Run: headless pygame with SDL's dummy video driver; simulated clock (each Clock.tick advances the game by its frame time, no real sleeping); random seed 0; keys injected as events and as key.get_pressed() state; no mouse input; restart key R tapped at the start of phases 3 and 4.
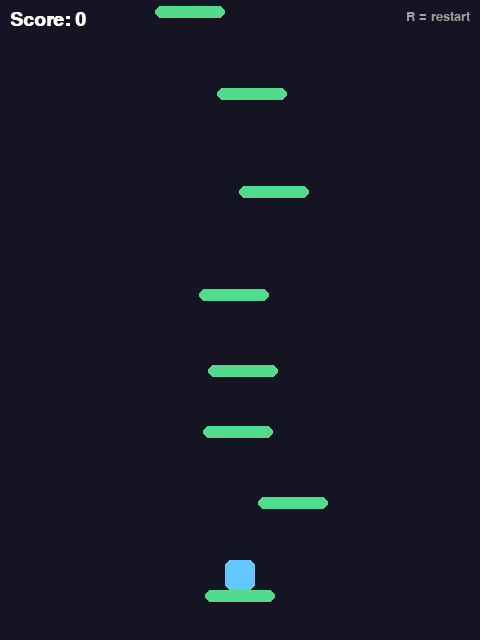
Frame 1 of 4 · flips 1–60 · no input
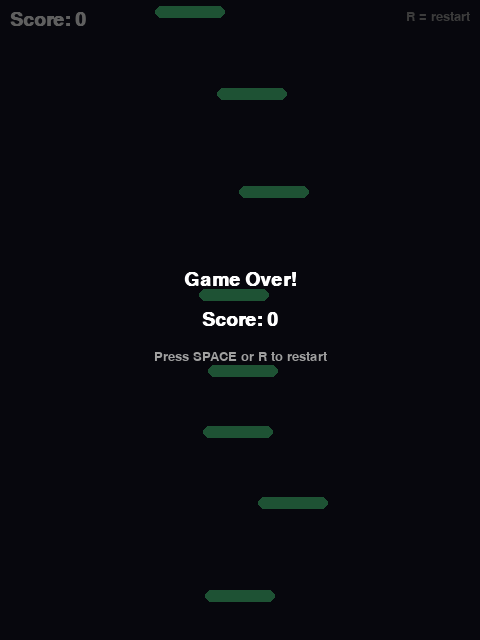
Frame 2 of 4 · flips 61–180 · tapped SPACE, RETURN · held RIGHT (→), D
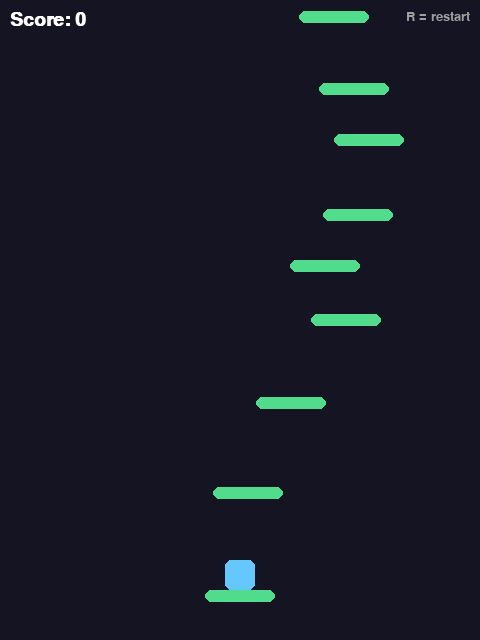
Frame 3 of 4 · flips 181–300 · tapped R · held DOWN (↓), S
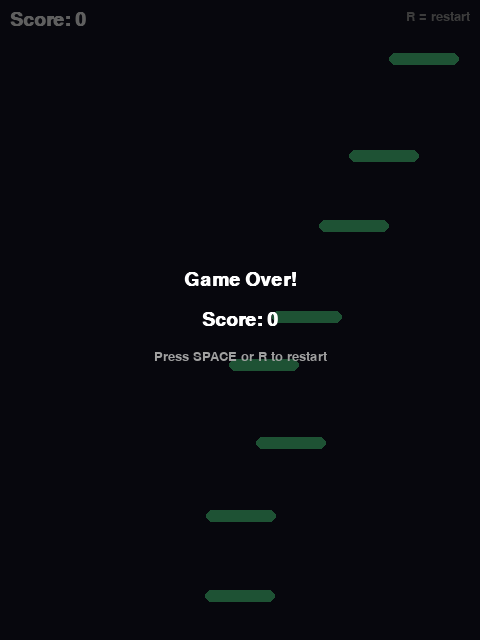
Frame 4 of 4 · flips 301–420 · tapped R · held LEFT (←), A, UP (↑), W

The pygame program that drew these frames:

import pygame
import random
import math

pygame.init()

WIDTH, HEIGHT = 480, 640
FPS = 60
GRAVITY = 0.5
JUMP_FORCE = -12
MOVE_SPEED = 6
PW, PH = 30, 30  # player size
PLAT_W, PLAT_H = 70, 12

# Physics-derived limits (verified: max jump height ~138px, horiz reach ~288px)
MAX_VERT_GAP = 105   # safe vertical gap between platforms (< 138px max jump)
MIN_VERT_GAP = 45    # minimum gap so platforms aren't too cramped

WHITE = (255, 255, 255)
GRAY = (160, 160, 160)
PLAYER_COLOR = (100, 200, 255)
PLATFORM_COLOR = (80, 220, 140)
BG_COLOR = (20, 20, 35)

screen = pygame.display.set_mode((WIDTH, HEIGHT))
pygame.display.set_caption("Jumping Game")
clock = pygame.time.Clock()
font = pygame.font.SysFont("Arial", 28, bold=True)
font_small = pygame.font.SysFont("Arial", 20)


# Path shape generators — each returns a dx offset relative to previous platform x
# All are guaranteed reachable because horizontal wrap makes any x accessible
# as long as vertical gap <= MAX_VERT_GAP

def shape_straight():
    """Go roughly straight up — small horizontal drift."""
    return random.randint(-60, 60)

def shape_zigzag(step):
    """Alternate left and right."""
    direction = 1 if step % 2 == 0 else -1
    return direction * random.randint(80, 150)

def shape_u_curve(step, total=4):
    """Go wide left then come back right (U-shape over several platforms)."""
    if step < total // 2:
        return random.randint(90, 140)   # go right
    else:
        return random.randint(-140, -90)  # come back left

def shape_drift():
    """Slow continuous drift in one direction."""
    return random.choice([-1, 1]) * random.randint(30, 80)


SHAPE_SEQUENCES = [
    # (shape_fn, num_platforms_in_sequence)
    "straight",
    "zigzag",
    "u_curve",
    "drift",
]


class PlatformGenerator:
    """Generates platforms with guaranteed reachability and varied path shapes."""

    def __init__(self, start_x, start_y):
        self.prev_x = start_x
        self.prev_y = start_y
        self.shape = "straight"
        self.shape_step = 0
        self.shape_remaining = random.randint(3, 6)

    def _pick_new_shape(self):
        self.shape = random.choice(SHAPE_SEQUENCES)
        self.shape_remaining = random.randint(3, 6)
        self.shape_step = 0

    def next(self):
        """Generate the next platform, guaranteed reachable from the previous one."""

        # Vertical gap: random within safe range
        dy = random.randint(MIN_VERT_GAP, MAX_VERT_GAP)
        new_y = self.prev_y - dy

        # Horizontal offset based on current shape
        if self.shape == "straight":
            dx = shape_straight()
        elif self.shape == "zigzag":
            dx = shape_zigzag(self.shape_step)
        elif self.shape == "u_curve":
            dx = shape_u_curve(self.shape_step, self.shape_remaining)
        else:  # drift
            dx = shape_drift()

        new_x = self.prev_x + dx

        # Clamp x so platform stays on screen (with wrap awareness)
        new_x = new_x % (WIDTH - PLAT_W)
        new_x = max(0, min(WIDTH - PLAT_W, new_x))

        self.prev_x = new_x
        self.prev_y = new_y

        self.shape_step += 1
        self.shape_remaining -= 1
        if self.shape_remaining <= 0:
            self._pick_new_shape()

        return {"x": new_x, "y": new_y, "w": PLAT_W, "h": PLAT_H}


def reset_game():
    px = WIDTH // 2 - PW // 2
    py = HEIGHT - 90
    vy = 0
    on_ground = False
    score = 0
    game_over = False

    start_x = WIDTH // 2 - PLAT_W // 2
    start_y = HEIGHT - 50
    platforms = [{"x": start_x, "y": start_y, "w": PLAT_W, "h": PLAT_H}]

    gen = PlatformGenerator(start_x, start_y)
    for _ in range(9):
        platforms.append(gen.next())

    return px, py, vy, on_ground, score, game_over, platforms, gen


def main():
    px, py, vy, on_ground, score, game_over, platforms, gen = reset_game()

    running = True
    while running:
        clock.tick(FPS)

        for event in pygame.event.get():
            if event.type == pygame.QUIT:
                running = False
            if event.type == pygame.KEYDOWN:
                if event.key == pygame.K_SPACE:
                    if game_over:
                        px, py, vy, on_ground, score, game_over, platforms, gen = reset_game()
                    elif on_ground:
                        vy = JUMP_FORCE
                elif event.key == pygame.K_r:
                    px, py, vy, on_ground, score, game_over, platforms, gen = reset_game()

        if not game_over:
            keys = pygame.key.get_pressed()
            if keys[pygame.K_LEFT]:
                px -= MOVE_SPEED
            if keys[pygame.K_RIGHT]:
                px += MOVE_SPEED

            vy += GRAVITY
            py += vy

            # Horizontal screen wrap
            if px + PW < 0:
                px = WIDTH
            if px > WIDTH:
                px = -PW

            on_ground = False

            # Scroll camera up when player reaches upper half
            if vy < 0 and py < HEIGHT // 2:
                shift = HEIGHT // 2 - py
                py = HEIGHT // 2
                for p in platforms:
                    p["y"] += shift
                gen.prev_y += shift  # keep generator in sync with world

                # Remove platforms that scrolled off the bottom, count as scored
                before = len(platforms)
                platforms = [p for p in platforms if p["y"] <= HEIGHT + 20]
                score += before - len(platforms)

                # Refill platforms ahead
                while len(platforms) < 10:
                    platforms.append(gen.next())

            # Platform collision (only when falling down)
            for p in platforms:
                if (vy > 0 and
                        px + PW > p["x"] and px < p["x"] + p["w"] and
                        py + PH >= p["y"] and py + PH <= p["y"] + p["h"] + 10):
                    vy = 0
                    py = p["y"] - PH
                    on_ground = True

            # Fall off bottom = game over
            if py > HEIGHT:
                game_over = True

        # --- Draw ---
        screen.fill(BG_COLOR)

        for p in platforms:
            pygame.draw.rect(screen, PLATFORM_COLOR,
                             (p["x"], p["y"], p["w"], p["h"]), border_radius=6)

        pygame.draw.rect(screen, PLAYER_COLOR, (px, py, PW, PH), border_radius=6)

        score_text = font.render(f"Score: {score}", True, WHITE)
        screen.blit(score_text, (10, 10))

        hint = font_small.render("R = restart", True, GRAY)
        screen.blit(hint, (WIDTH - hint.get_width() - 10, 10))

        if game_over:
            overlay = pygame.Surface((WIDTH, HEIGHT), pygame.SRCALPHA)
            overlay.fill((0, 0, 0, 160))
            screen.blit(overlay, (0, 0))
            go_text = font.render("Game Over!", True, WHITE)
            score_final = font.render(f"Score: {score}", True, WHITE)
            restart_text = font_small.render("Press SPACE or R to restart", True, GRAY)
            screen.blit(go_text, (WIDTH // 2 - go_text.get_width() // 2, HEIGHT // 2 - 50))
            screen.blit(score_final, (WIDTH // 2 - score_final.get_width() // 2, HEIGHT // 2 - 10))
            screen.blit(restart_text, (WIDTH // 2 - restart_text.get_width() // 2, HEIGHT // 2 + 30))

        pygame.display.flip()

    pygame.quit()


if __name__ == "__main__":
    main()
